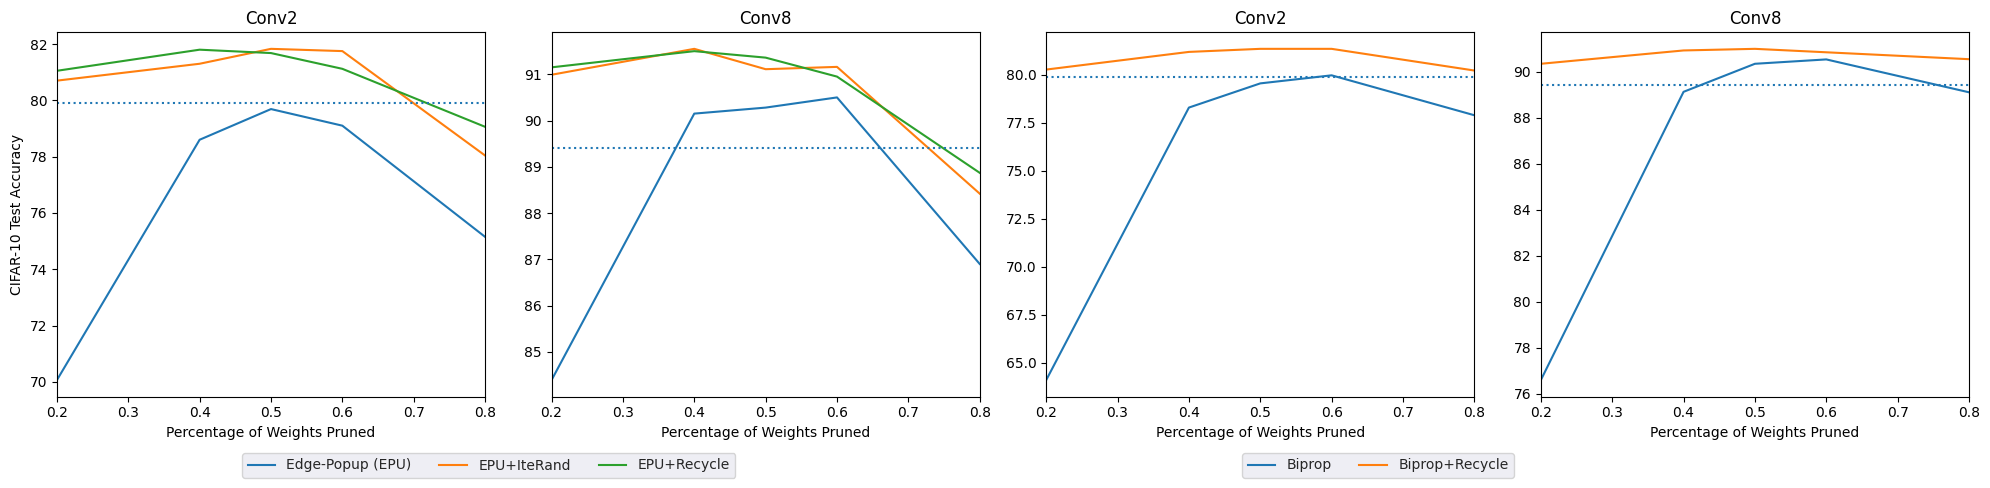

Python code for this plot: (Note: this script raises an exception after producing the figure.)
import matplotlib.pyplot as plt
import seaborn as sns


col=4
plt.clf()
fig, axs = plt.subplots(1, col, sharex=True, figsize=(5*4,5))
sns.lineplot(x=[.5,0.8,.6,.4,.2], y=[79.69,75.15,79.1,78.6,70.06] ,ax=axs[0], label='Edge-Popup (EPU)', legend=False)
sns.lineplot(x=[.5,0.8,.6,.4,.2], y=[81.83,78.04,81.75,81.3,80.7] ,ax=axs[0], label='EPU+IteRand', legend=False)
sns.lineplot(x=[.5,0.8,.6,.4,.2], y=[81.68,79.06,81.12,81.8,81.05] ,ax=axs[0], label='EPU+Recycle', legend=False)
axs[0].axhline(79.9, linestyle=':', )
axs[0].title.set_text('Conv2')

sns.lineplot(x=[.5,0.8,.6,.4,.2], y=[90.28,86.9,90.5,90.15,84.39] ,ax=axs[1], label='Edge-Popup (EPU)', legend=False)
sns.lineplot(x=[.5,0.8,.6,.4,.2], y=[91.11,88.42,91.16,91.55,90.99] ,ax=axs[1], label='EPU+IteRand', legend=False)
sns.lineplot(x=[.5,0.8,.6,.4,.2], y=[91.36,88.87,90.95,91.5,91.15] ,ax=axs[1], label='EPU+Recycle', legend=False)
axs[1].axhline(89.41, linestyle=':', )
axs[1].title.set_text('Conv8')




sns.lineplot(x=[.5,0.8,.6,.4,.2], y=[79.56,77.9,79.98,78.3,64.1] ,ax=axs[2], label='Biprop', legend=False)
#sns.lineplot(x=[.5,0.8,.6,.4,.2], y=[65.3,58.9,65.72,65,56] ,ax=axs[2], label='Biprop+IteRand', legend=False)
sns.lineplot(x=[.5,0.8,.6,.4,.2], y=[81.36,80.23,81.36,81.2,80.28] ,ax=axs[2], label='Biprop+Recycle', legend=False)
axs[2].axhline(79.9, linestyle=':', )
axs[2].title.set_text('Conv2')

sns.lineplot(x=[.5,0.8,.6,.4,.2], y=[90.35,89.11,90.54,89.13,76.59] ,ax=axs[3], label='Biprop', legend=False)
#sns.lineplot(x=[.5,0.8,.6,.4,.2], y=[77.61,76.72,78.9,75.14,49.84] ,ax=axs[3], label='Biprop+IteRand', legend=False)
sns.lineplot(x=[.5,0.8,.6,.4,.2], y=[91,90.55,90.85,90.93,90.35] ,ax=axs[3], label='Biprop+Recycle', legend=False)
axs[3].axhline(89.41, linestyle=':', )
axs[3].title.set_text('Conv8')


for ax in axs:
    ax.set(xlabel="Percentage of Weights Pruned")
    #ax.get_legend().remove()
axs[0].set(ylabel="CIFAR-10 Test Accuracy")
sns.set_style('darkgrid')
plt.xlim([.2, .8])
handles, labels = axs[0].get_legend_handles_labels()
fig.legend(handles, labels, loc='lower left', ncol=3,bbox_to_anchor=(.12, .02))
handles, labels = axs[2].get_legend_handles_labels()
fig.legend(handles, labels, loc='lower left', ncol=3,bbox_to_anchor=(.62, .02))
plt.tight_layout(rect=[0,.08,1,1])
print(labels)
plt.savefig('figures/test.png')

del fig
del axs





